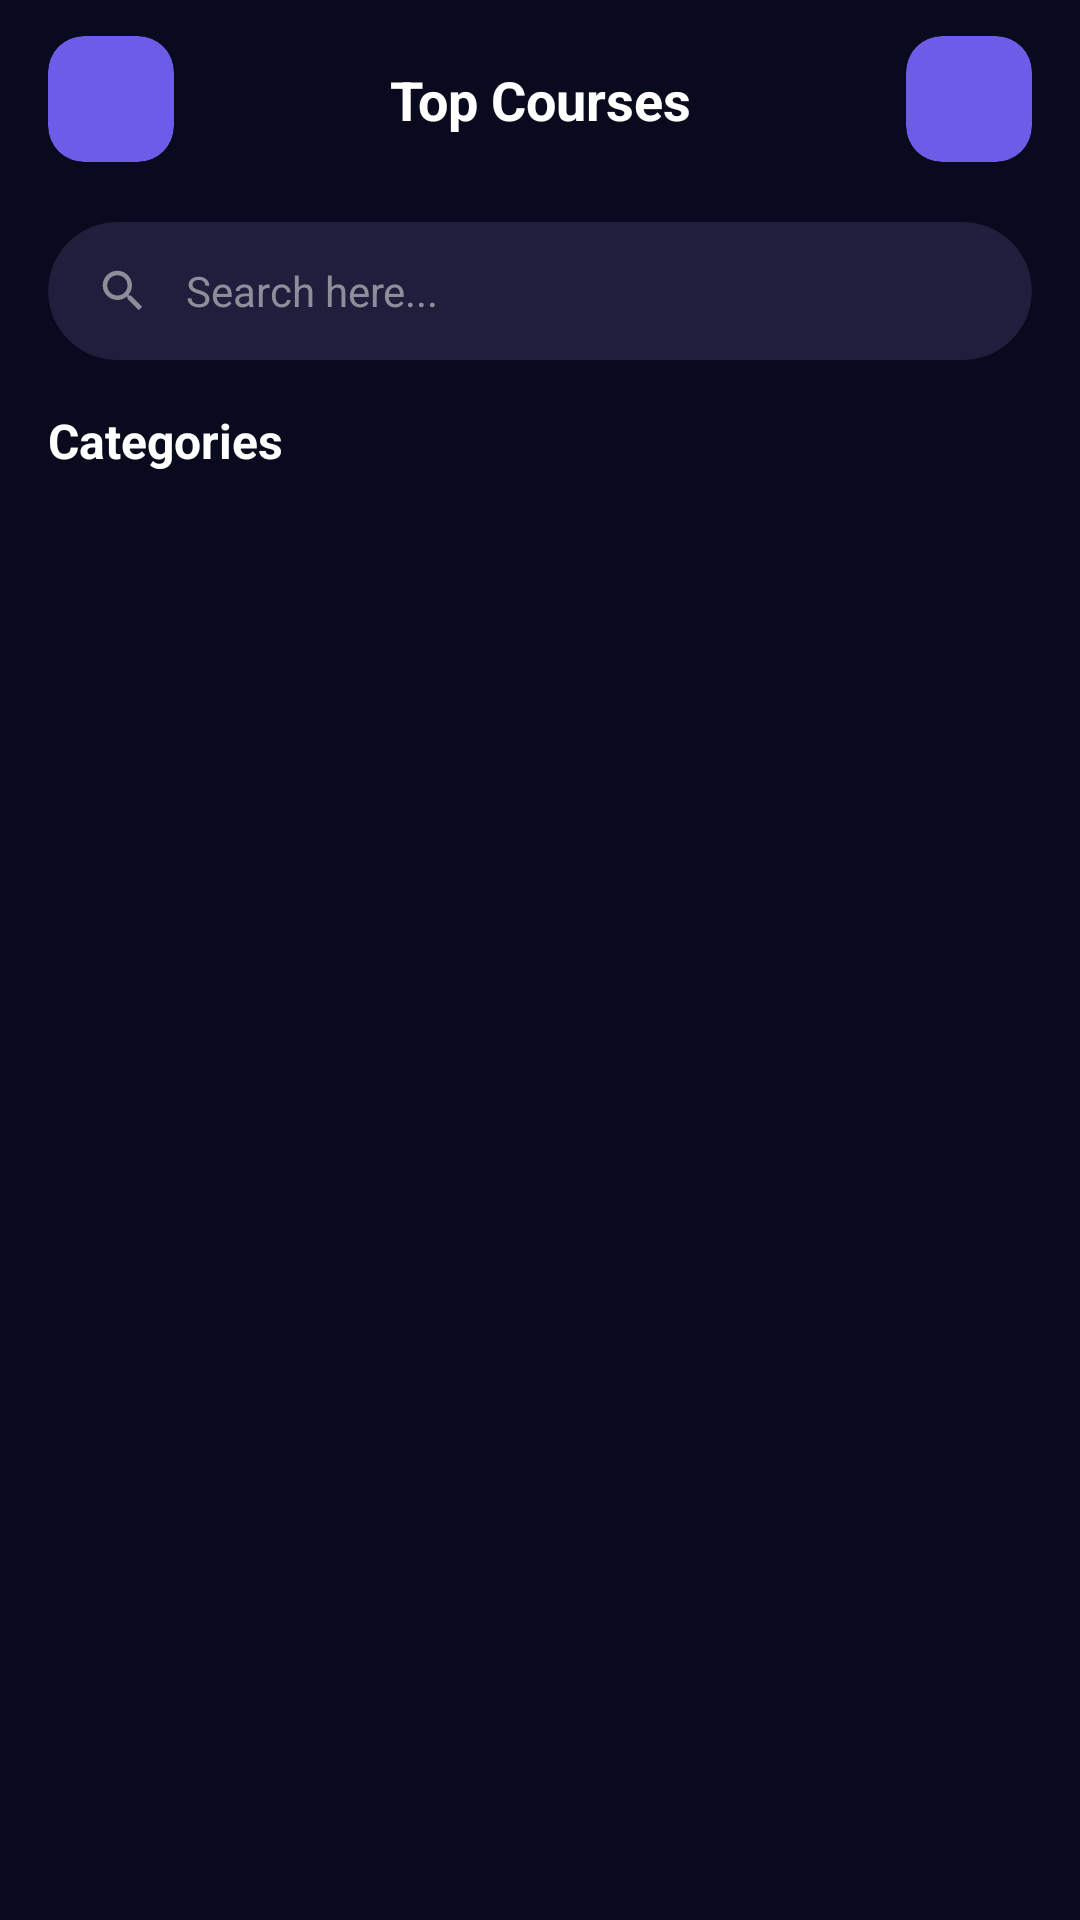

The Android layout XML behind this screen, and the referenced resources:
<!-- AndroidManifest.xml: application theme Theme.MobileProject -->
<!-- res/layout/fragment_course_list.xml -->
<?xml version="1.0" encoding="utf-8"?>
<androidx.constraintlayout.widget.ConstraintLayout xmlns:android="http://schemas.android.com/apk/res/android"
    xmlns:app="http://schemas.android.com/apk/res-auto"
    android:layout_width="match_parent"
    android:layout_height="match_parent"
    android:background="@color/background_dark">

    
    <androidx.constraintlayout.widget.ConstraintLayout
        android:id="@+id/headerLayout"
        android:layout_width="match_parent"
        android:layout_height="wrap_content"
        android:paddingHorizontal="16dp"
        android:paddingVertical="12dp"
        app:layout_constraintTop_toTopOf="parent">

        <androidx.cardview.widget.CardView
            android:id="@+id/btnBack"
            android:layout_width="42dp"
            android:layout_height="42dp"
            app:cardBackgroundColor="@color/button_purple"
            app:cardCornerRadius="12dp"
            app:layout_constraintBottom_toBottomOf="parent"
            app:layout_constraintStart_toStartOf="parent"
            app:layout_constraintTop_toTopOf="parent">

            <ImageView
                android:layout_width="24dp"
                android:layout_height="24dp"
                android:layout_gravity="center"
                android:contentDescription="Back"
                android:src="@drawable/ic_back"
                app:tint="@color/text_light" />
        </androidx.cardview.widget.CardView>

        <TextView
            android:id="@+id/tvTitle"
            android:layout_width="0dp"
            android:layout_height="wrap_content"
            android:gravity="center"
            android:text="Top Courses"
            android:textColor="@color/text_light"
            android:textSize="18sp"
            android:textStyle="bold"
            app:layout_constraintBottom_toBottomOf="@id/btnBack"
            app:layout_constraintEnd_toStartOf="@id/btnCart"
            app:layout_constraintStart_toEndOf="@id/btnBack"
            app:layout_constraintTop_toTopOf="@id/btnBack" />

        <androidx.cardview.widget.CardView
            android:id="@+id/btnCart"
            android:layout_width="42dp"
            android:layout_height="42dp"
            app:cardBackgroundColor="@color/button_purple"
            app:cardCornerRadius="12dp"
            app:layout_constraintBottom_toBottomOf="parent"
            app:layout_constraintEnd_toEndOf="parent"
            app:layout_constraintTop_toTopOf="parent">

            <ImageView
                android:layout_width="24dp"
                android:layout_height="24dp"
                android:layout_gravity="center"
                android:contentDescription="Cart"
                android:src="@drawable/ic_cart"
                app:tint="@color/text_light" />
        </androidx.cardview.widget.CardView>
    </androidx.constraintlayout.widget.ConstraintLayout>

    
    <androidx.cardview.widget.CardView
        android:id="@+id/searchBarCard"
        android:layout_width="match_parent"
        android:layout_height="wrap_content"
        android:layout_marginHorizontal="16dp"
        android:layout_marginTop="8dp"
        app:cardBackgroundColor="@color/search_background"
        app:cardCornerRadius="24dp"
        app:layout_constraintTop_toBottomOf="@id/headerLayout">

        <LinearLayout
            android:layout_width="match_parent"
            android:layout_height="46dp"
            android:gravity="center_vertical"
            android:orientation="horizontal"
            android:paddingHorizontal="16dp">

            <ImageView
                android:layout_width="18dp"
                android:layout_height="18dp"
                android:contentDescription="Search"
                android:src="@drawable/ic_search"
                app:tint="@color/text_secondary" />

            <TextView
                android:layout_width="match_parent"
                android:layout_height="wrap_content"
                android:layout_marginStart="12dp"
                android:text="@string/search_hint"
                android:textColor="@color/text_secondary"
                android:textSize="14sp" />
        </LinearLayout>
    </androidx.cardview.widget.CardView>

    
    <TextView
        android:id="@+id/categoriesLabel"
        android:layout_width="wrap_content"
        android:layout_height="wrap_content"
        android:layout_marginStart="16dp"
        android:layout_marginTop="16dp"
        android:text="Categories"
        android:textColor="@color/text_light"
        android:textSize="16sp"
        android:textStyle="bold"
        app:layout_constraintStart_toStartOf="parent"
        app:layout_constraintTop_toBottomOf="@id/searchBarCard" />

    
    <androidx.recyclerview.widget.RecyclerView
        android:id="@+id/categoriesRecyclerView"
        android:layout_width="match_parent"
        android:layout_height="wrap_content"
        android:layout_marginTop="12dp"
        android:clipToPadding="false"
        android:paddingHorizontal="8dp"
        app:layout_constraintTop_toBottomOf="@id/categoriesLabel" />

    
    <androidx.recyclerview.widget.RecyclerView
        android:id="@+id/coursesRecyclerView"
        android:layout_width="match_parent"
        android:layout_height="0dp"
        android:layout_marginTop="16dp"
        android:clipToPadding="false"
        android:paddingHorizontal="16dp"
        android:paddingBottom="16dp"
        app:layout_constraintBottom_toBottomOf="parent"
        app:layout_constraintTop_toBottomOf="@id/categoriesRecyclerView" />
</androidx.constraintlayout.widget.ConstraintLayout>
<!-- resources referenced by this layout -->
<resources>
  <color name="background_dark">#0A0A1E</color>
  <color name="button_purple">#6C5CE7</color>
  <color name="search_background">#1F1F3D</color>
  <color name="text_light">#FFFFFF</color>
  <color name="text_secondary">#8E8E9B</color>
  <!-- drawable ic_search (drawable) -->
  <?xml version="1.0" encoding="utf-8"?>
  <vector xmlns:android="http://schemas.android.com/apk/res/android"
      android:width="24dp"
      android:height="24dp"
      android:viewportWidth="24"
      android:viewportHeight="24">
      <path
          android:fillColor="#8E8E9B"
          android:pathData="M15.5,14h-0.79l-0.28,-0.27C15.41,12.59 16,11.11 16,9.5 16,5.91 13.09,3 9.5,3S3,5.91 3,9.5 5.91,16 9.5,16c1.61,0 3.09,-0.59 4.23,-1.57l0.27,0.28v0.79l5,4.99L20.49,19l-4.99,-5zM9.5,14C7.01,14 5,11.99 5,9.5S7.01,5 9.5,5 14,7.01 14,9.5 11.99,14 9.5,14z"/>
  </vector>
  <string name="search_hint">Search here...</string>
</resources>
